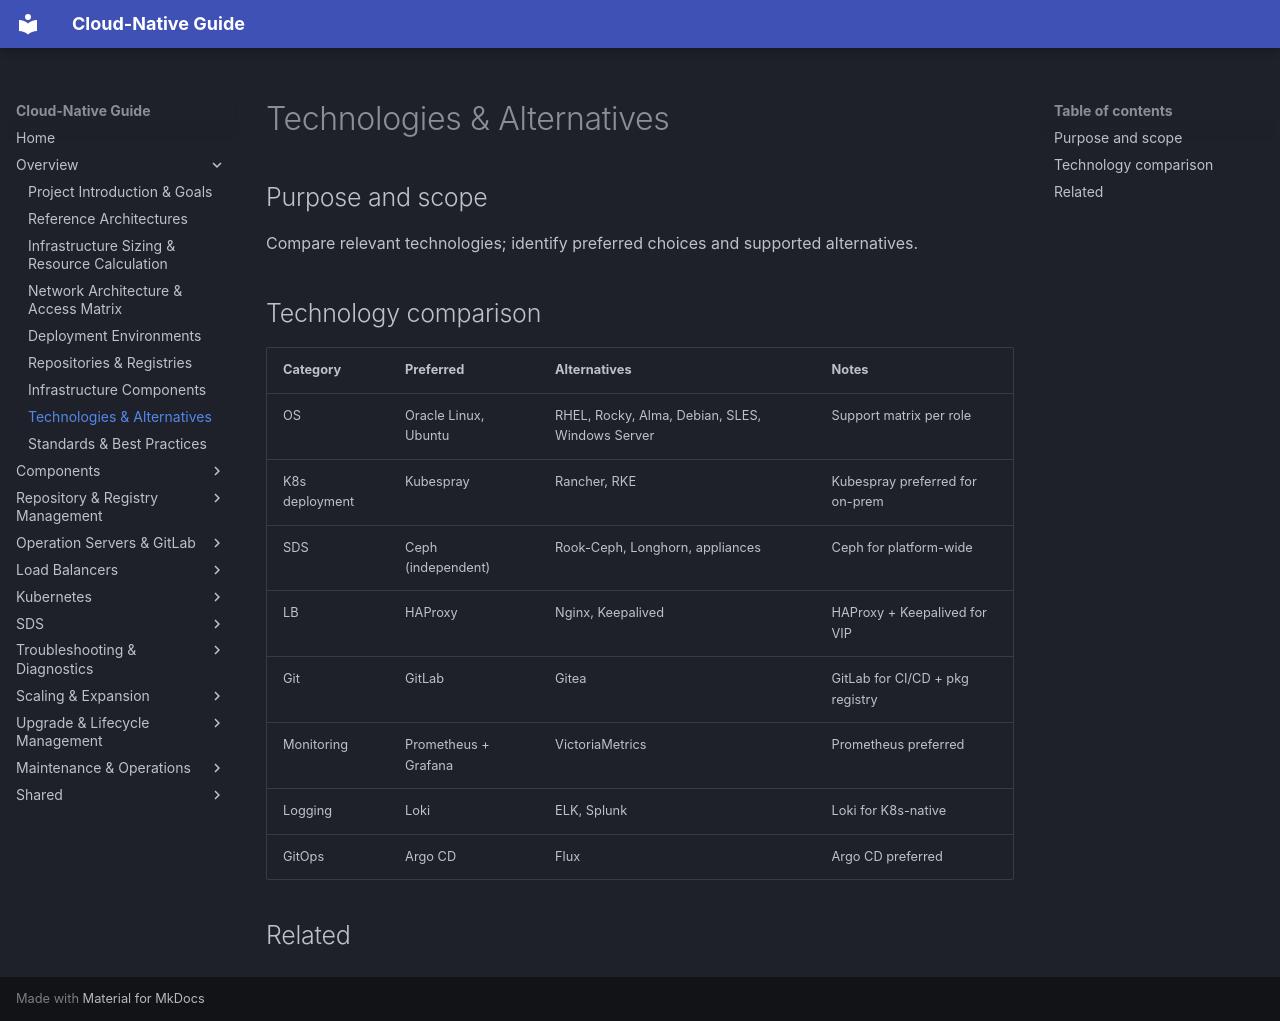

repository: DavoudTeimouri/cloud-native-guide · page: 01-overview-and-architecture/1.8-technologies-and-alternatives/index.html · generator: mkdocs

# Technologies & Alternatives

## Purpose and scope
Compare relevant technologies; identify preferred choices and supported alternatives.

## Technology comparison
| Category | Preferred | Alternatives | Notes |
|---|---|---|---|
| OS | Oracle Linux, Ubuntu | RHEL, Rocky, Alma, Debian, SLES, Windows Server | Support matrix per role |
| K8s deployment | Kubespray | Rancher, RKE | Kubespray preferred for on-prem |
| SDS | Ceph (independent) | Rook-Ceph, Longhorn, appliances | Ceph for platform-wide |
| LB | HAProxy | Nginx, Keepalived | HAProxy + Keepalived for VIP |
| Git | GitLab | Gitea | GitLab for CI/CD + pkg registry |
| Monitoring | Prometheus + Grafana | VictoriaMetrics | Prometheus preferred |
| Logging | Loki | ELK, Splunk | Loki for K8s-native |
| GitOps | Argo CD | Flux | Argo CD preferred |

## Related
